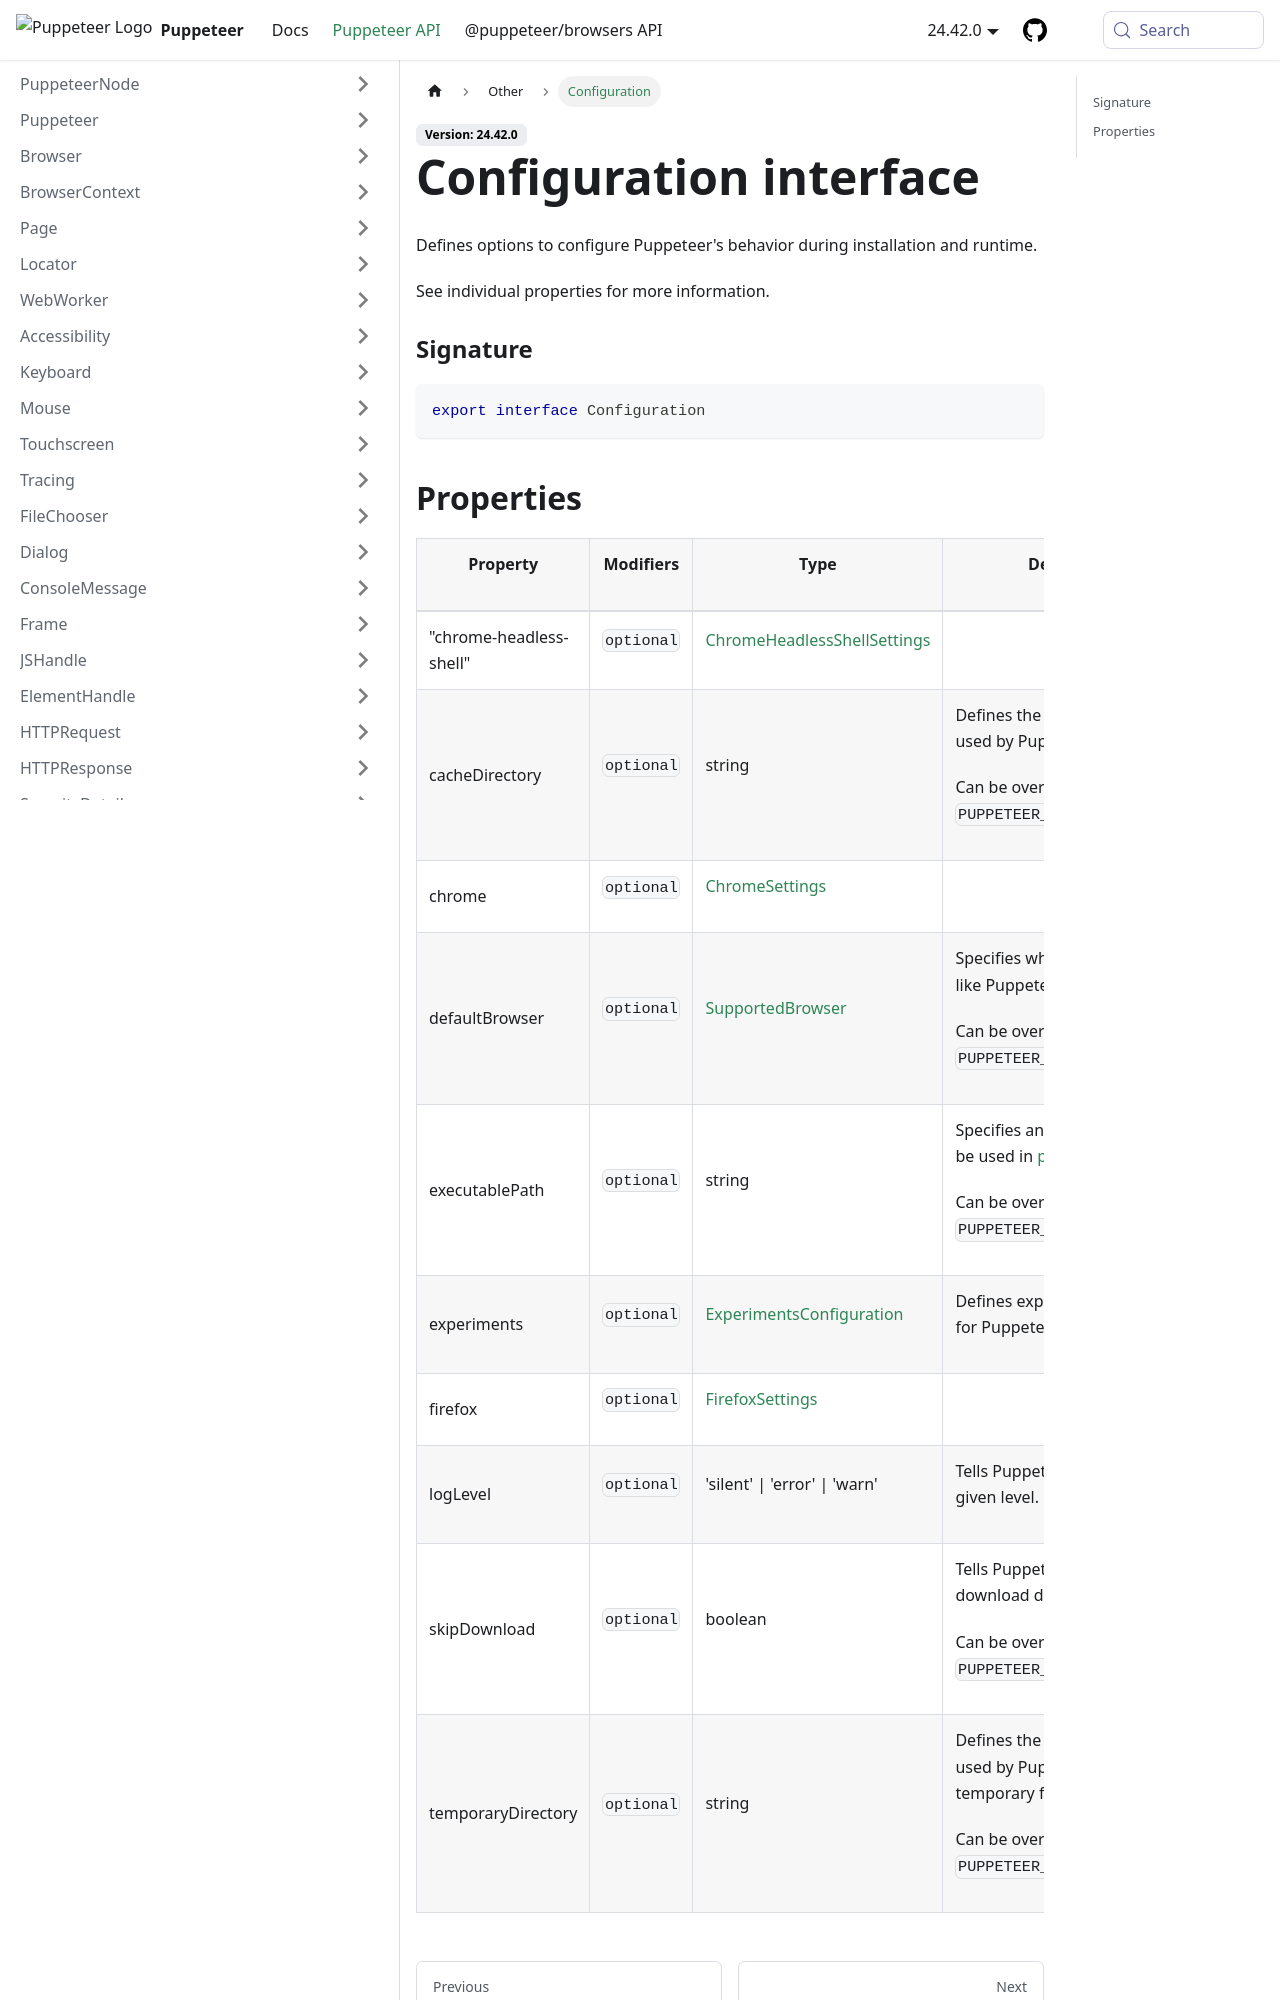

repository: fernandoesteban2408-ux/fernandoesteban2408-gmail.com · page: api/puppeteer.configuration.html · generator: docusaurus

---
sidebar_label: Configuration
---

# Configuration interface

Defines options to configure Puppeteer's behavior during installation and runtime.

See individual properties for more information.

### Signature

```typescript
export interface Configuration
```
